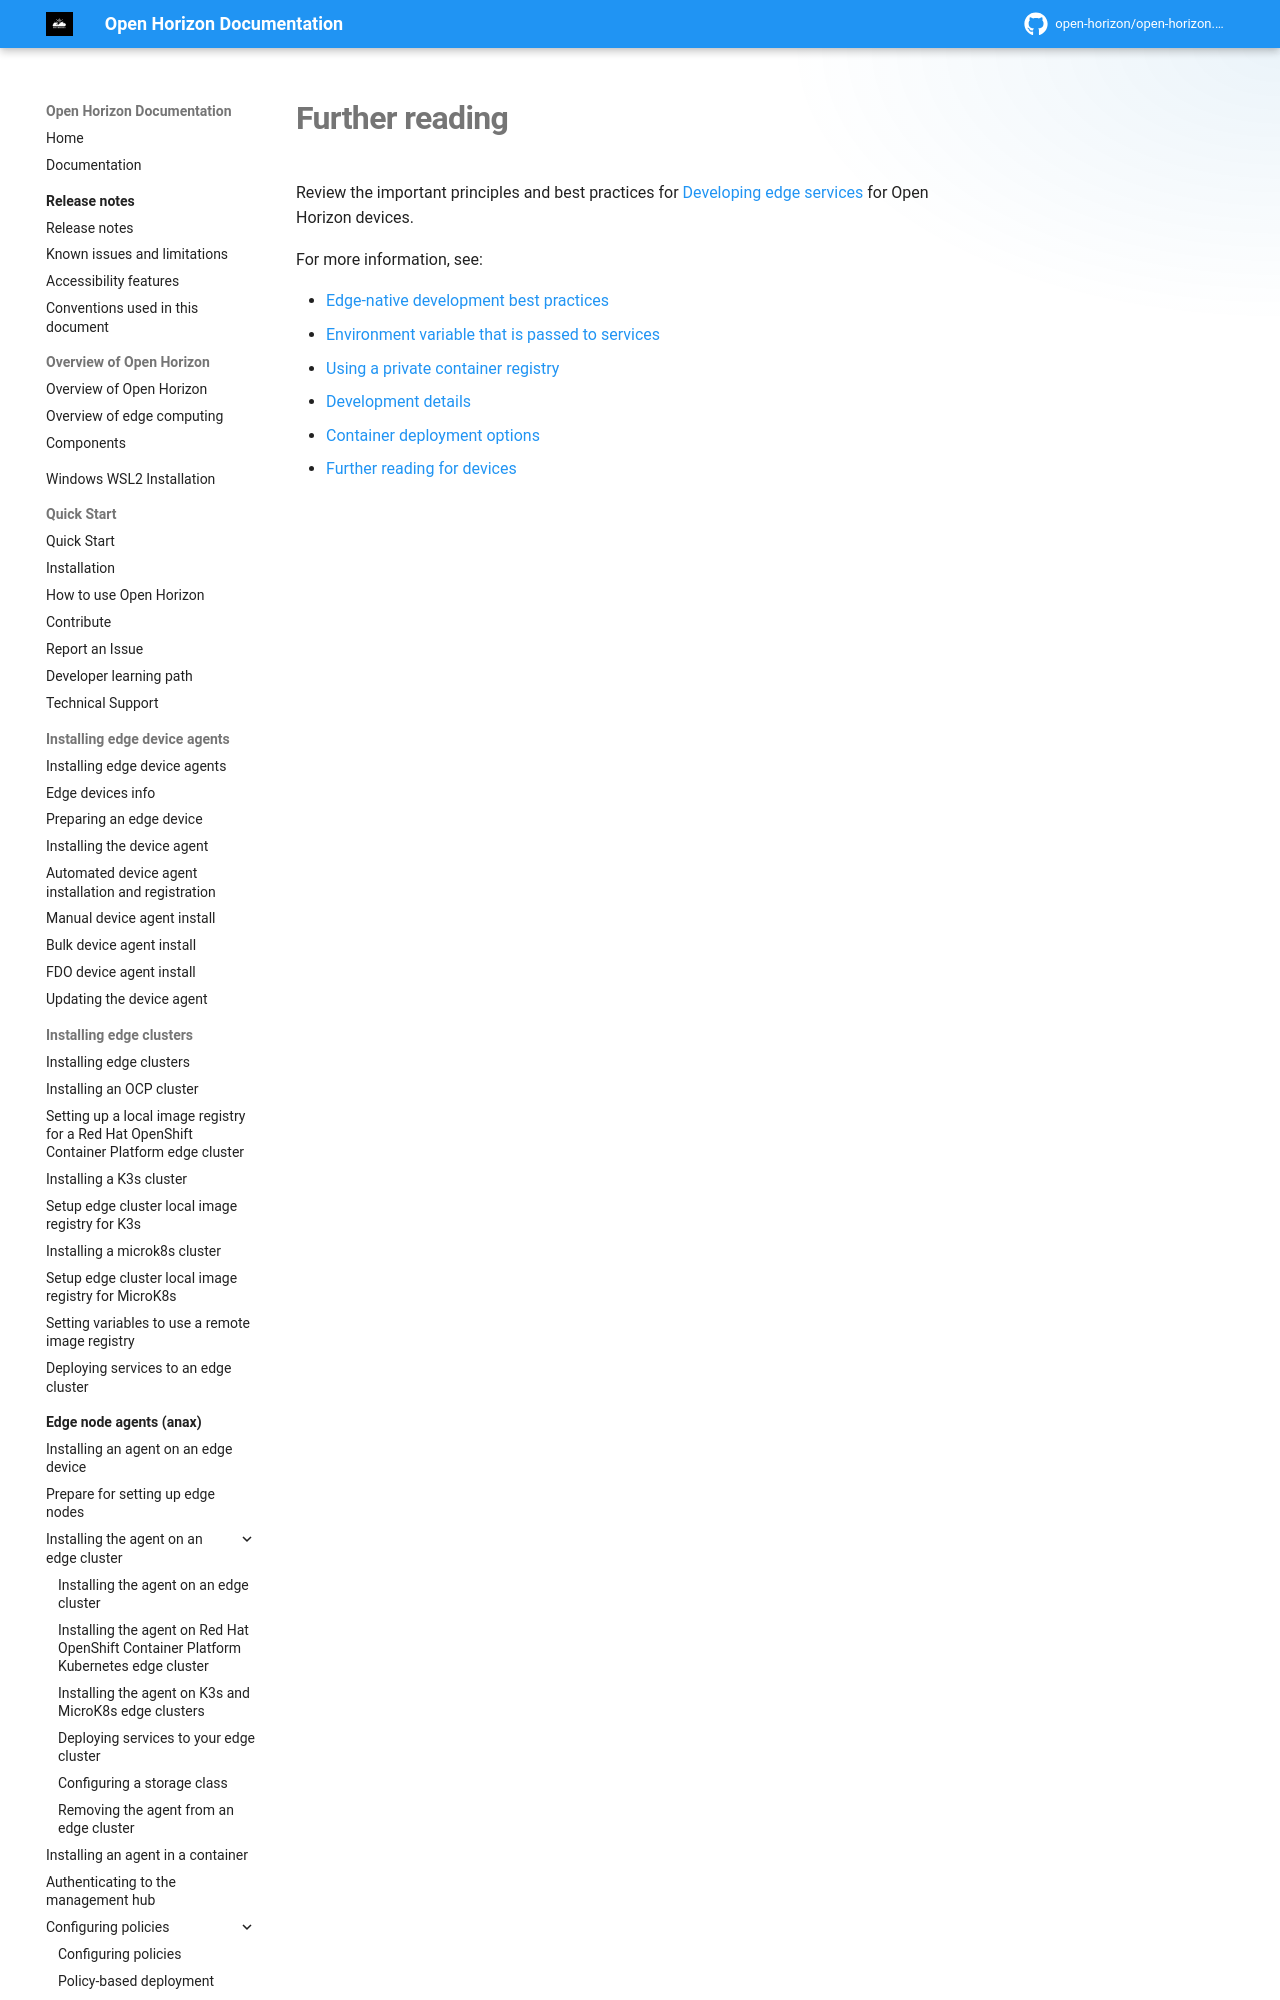

repository: open-horizon/open-horizon.github.io · page: docs/developing/further_reading/index.html · generator: mkdocs

---
copyright: Contributors to the Open Horizon project
years: 2021 - 2025
title: Further reading for clusters
description: Documentation for Further reading
lastupdated: 2025-05-03
nav_order: 4
parent: Developing edge services
has_children: True
has_toc: False
---
